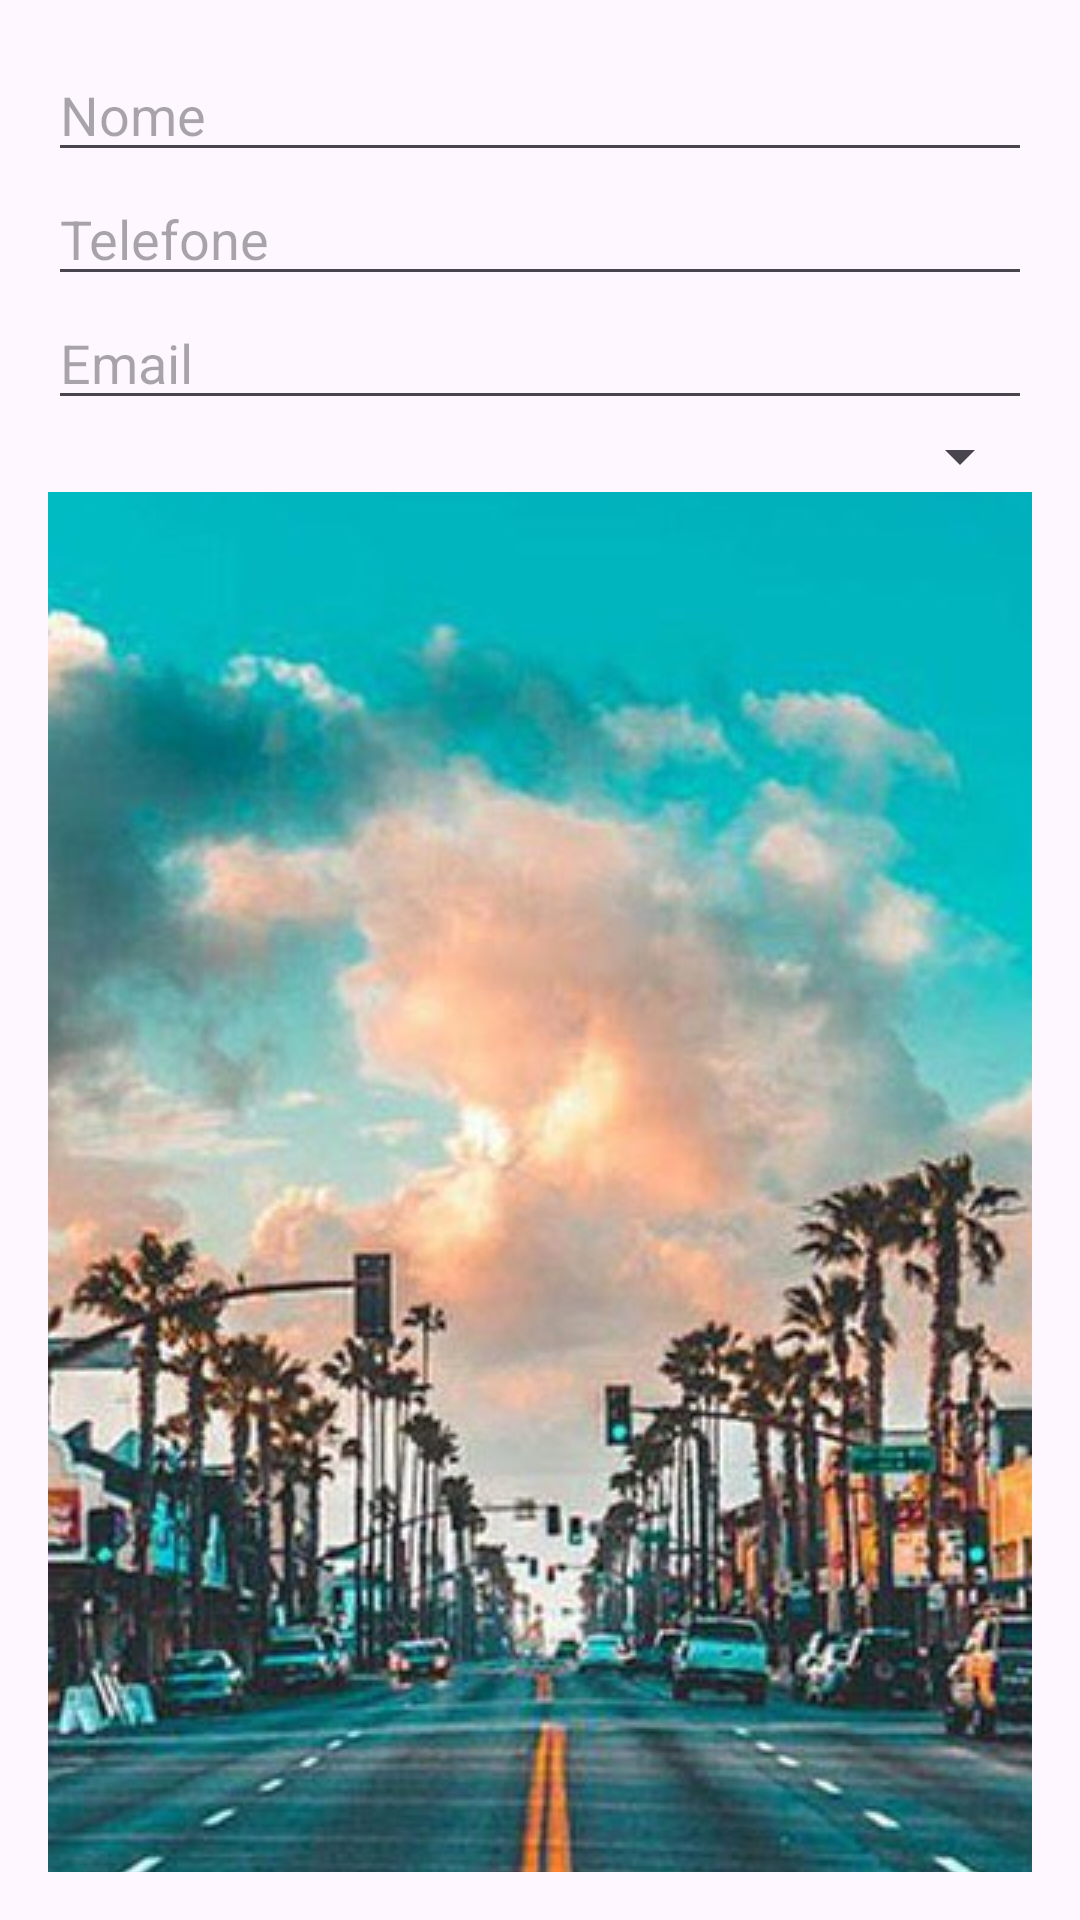

This screen was rendered from an Android layout file. Write that file and the resources it references.
<!-- AndroidManifest.xml: application theme Theme.Cp2Mobile -->
<!-- res/layout/fragment_form.xml -->
<LinearLayout xmlns:android="http://schemas.android.com/apk/res/android"
    android:layout_width="match_parent"
    android:layout_height="match_parent"
    android:orientation="vertical"
    android:padding="16dp">

    <EditText
        android:id="@+id/editTextName"
        android:layout_width="match_parent"
        android:layout_height="wrap_content"
        android:hint="Nome" />

    <EditText
        android:id="@+id/editTextPhone"
        android:layout_width="match_parent"
        android:layout_height="wrap_content"
        android:hint="Telefone" />

    <EditText
        android:id="@+id/editTextEmail"
        android:layout_width="match_parent"
        android:layout_height="wrap_content"
        android:hint="Email" />

    <Spinner
        android:id="@+id/spinnerContactType"
        android:layout_width="match_parent"
        android:layout_height="wrap_content" />

    <ImageButton
        android:id="@+id/imageButton"
        android:layout_width="wrap_content"
        android:layout_height="wrap_content"
        android:src="@drawable/wallpaper"
    android:contentDescription="@string/contact_image" />

    <Button
        android:id="@+id/buttonSubmit"
        android:layout_width="match_parent"
        android:layout_height="wrap_content"
        android:text="Enviar" />

</LinearLayout>
<!-- resources referenced by this layout -->
<resources>
  <!-- drawable wallpaper: png bitmap (drawable, 179574 bytes) -->
  <string name="contact_image">Adicionar imagem de contato</string>
  <style name="Theme.Cp2Mobile" parent="Base.Theme.Cp2Mobile" />
  <style name="Base.Theme.Cp2Mobile" parent="Theme.Material3.DayNight.NoActionBar">
          
          
      </style>
</resources>
